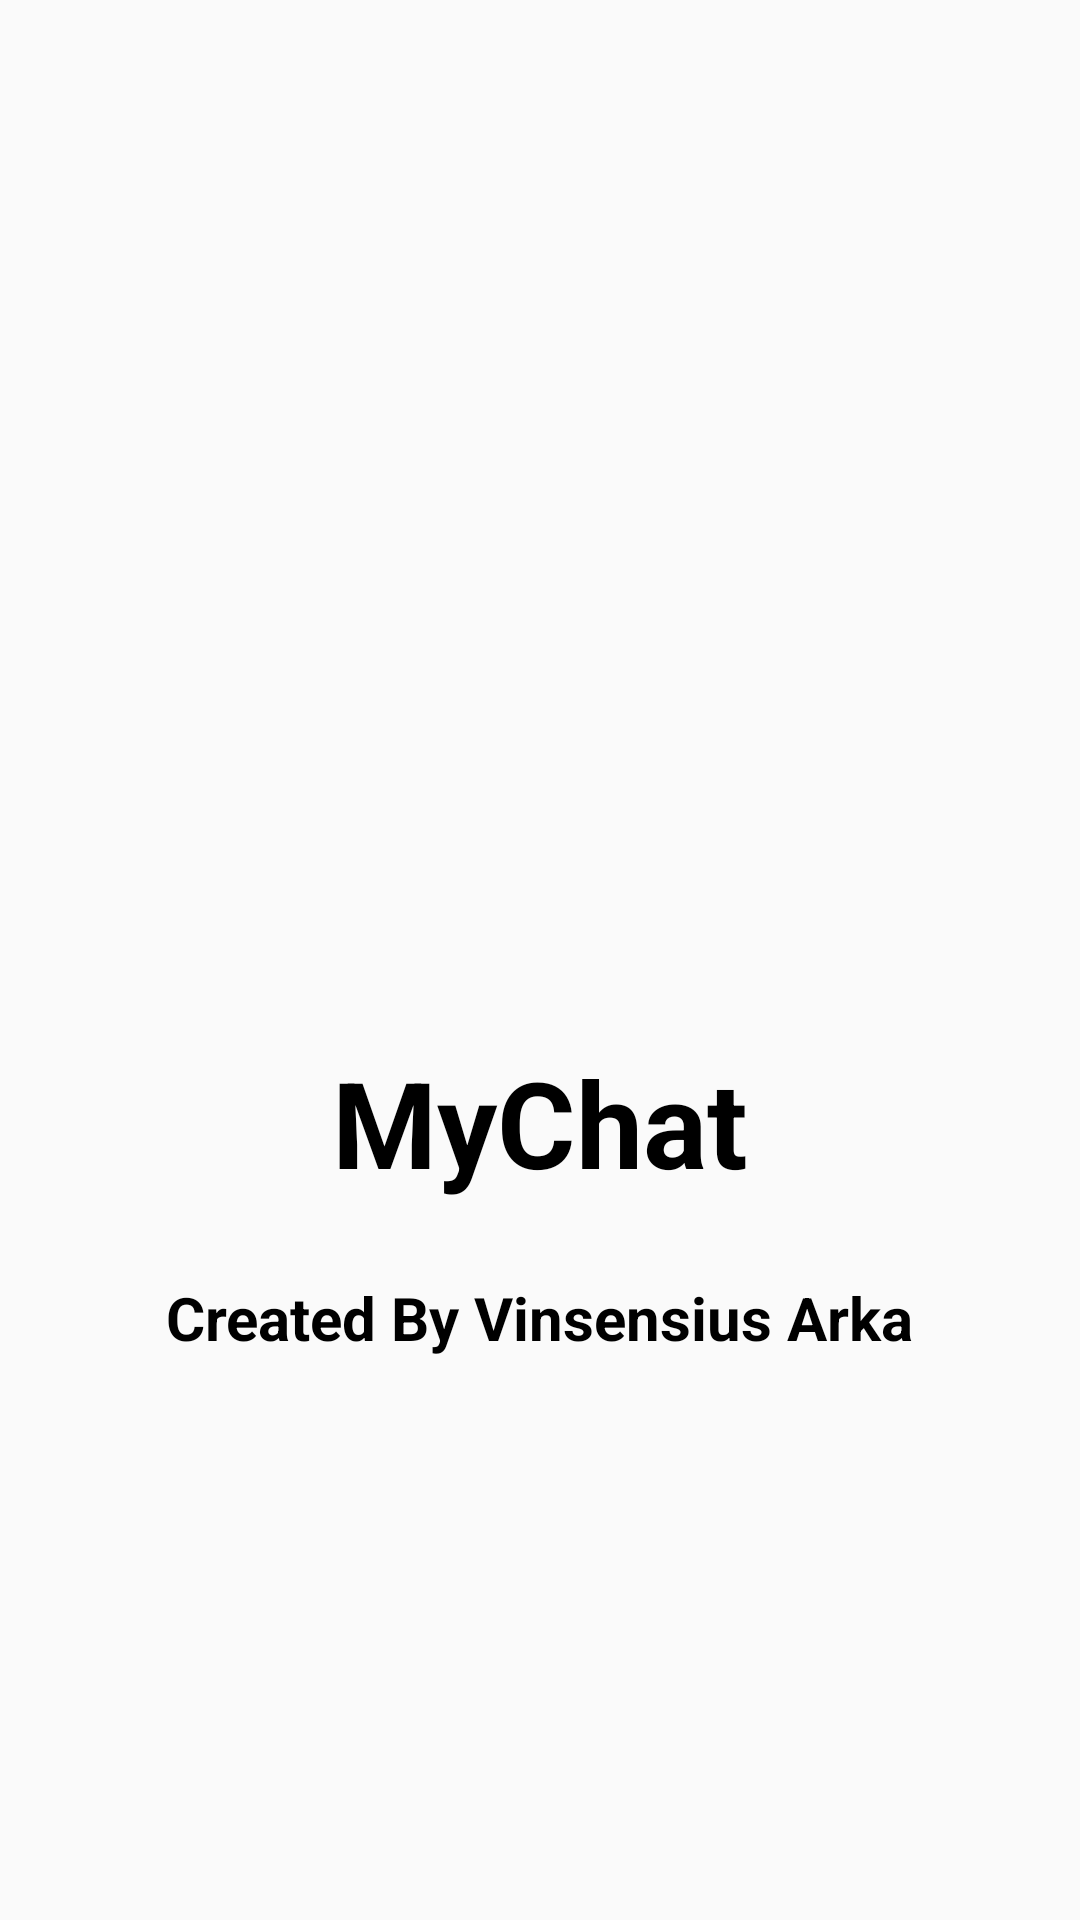

Here is an Android app screen rendered from its layout file. Give the layout XML and the strings, colors and styles it references.
<!-- AndroidManifest.xml: application theme AppTheme -->
<!-- res/layout/activity_splash.xml -->
<?xml version="1.0" encoding="utf-8"?>
<RelativeLayout xmlns:android="http://schemas.android.com/apk/res/android"
    xmlns:app="http://schemas.android.com/apk/res-auto"
    xmlns:tools="http://schemas.android.com/tools"
    android:layout_width="match_parent"
    android:layout_height="match_parent"
    android:background="@drawable/background_activity2"
    tools:context=".SplashActivity">

    <LinearLayout
        android:layout_width="match_parent"
        android:layout_height="match_parent"
        android:gravity="center"
        android:orientation="vertical">

        <ImageView
            android:layout_width="150dp"
            android:layout_height="150dp"
            android:layout_gravity="center"
            android:layout_marginBottom="10dp"
            app:srcCompat="@drawable/logo" />

        <TextView
            android:layout_width="match_parent"
            android:layout_height="wrap_content"
            android:text="MyChat"
            android:textAlignment="center"
            android:textColor="@android:color/black"
            android:textSize="40sp"
            android:textStyle="bold"
            android:layout_marginBottom="15dp" />

        <TextView
            android:layout_width="wrap_content"
            android:layout_height="wrap_content"
            android:layout_gravity="bottom|center_horizontal"
            android:text="Created By Vinsensius Arka"
            android:textColor="@android:color/black"
            android:textSize="20sp"
            android:textStyle="bold"
            android:layout_marginTop="10dp" />
    </LinearLayout>

</RelativeLayout>
<!-- resources referenced by this layout -->
<resources>
  <style name="AppTheme" parent="Theme.AppCompat.Light.NoActionBar">
          
          <item name="colorPrimary">@color/colorPrimary</item>
          <item name="colorPrimaryDark">@color/colorPrimaryDark</item>
          <item name="colorAccent">@color/colorAccent</item>
      </style>
  <color name="colorPrimary">#0091A3</color>
  <color name="colorPrimaryDark">#005D68</color>
  <color name="colorAccent">#03DAC5</color>
</resources>
